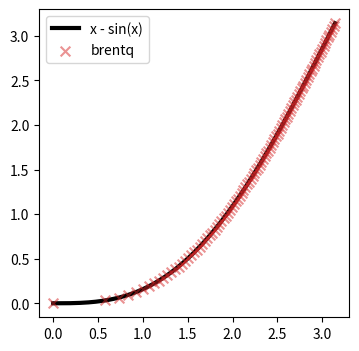
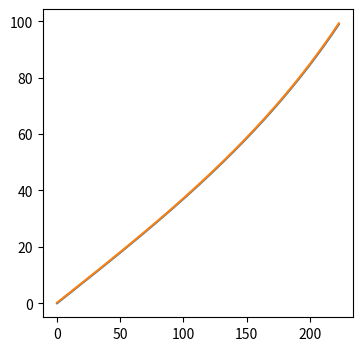

Write the Python code that produced these figures, in order. (Note: this script raises an exception after producing the figures.)
import numpy as np
import matplotlib.pyplot as plt

from scipy.optimize import brentq

def _invert_one(yi, *, xtol=1e-06):
    if not (0.0 <= yi <= np.pi):
        raise ValueError(f"y must be in [0, Pi], got y={yi}")
    return brentq(lambda x: x - np.sin(x) - yi, a=0.0, b=np.pi, xtol=xtol)
def invert_x_minus_sin_x(y, xtol=1e-06):
    return np.vectorize(_invert_one, otypes=[float])(y, xtol=xtol)

x_g = np.linspace(0, np.pi, 200)
y = np.linspace(0, np.pi, 100)

%%timeit -n 500 -r 10
x_p = invert_x_minus_sin_x(y, xtol=1e-06)

fig, ax = plt.subplots(figsize=(4, 4), dpi=120)

ax.plot(x_g, x_g-np.sin(x_g), label='x - sin(x)',
        color='black', lw=3, zorder=0)
ax.scatter(x_p, y, s=7**2, label='brentq', 
           color='tab:red', marker='x', alpha=0.5, zorder=1)

ax.legend()

plt.show()

from abc import ABC, abstractmethod

class SphericalBinner(ABC):
    '''TODO
    '''
    @abstractmethod
    def r_limit(self, i):
        '''TODO'''
        raise NotImplementedError
    def r_centroid(self, i):
        '''
        Parameters:
        -----------
        i : int or ndarray
            The index of the bin.
        
        Returns:
        --------
        r_i : float or ndarray
            The centroid of the i-th bin.
        '''
        r_0 = self.r_limit(i)
        r_1 = self.r_limit(i+1)
        return self.centroid(r_0, r_1)
    @staticmethod
    def centroid(r_0, r_1):
        r'''
        Calculates the centroid of a conical frustum along the radius in
        3D space for the i-th bin between r_0 and r_1.
        The formula used is:
        .. math::
            r_i = \frac{1}{4} \frac{r_1^3 - r_0^3}{r_1^2 - r_0^2} + r_0
        where :math:`r_0` and :math:`r_1` are the lower and upper limits
        of the bin.

        Parameters:
        -----------
        r_0 : float or ndarray
            The lower limit of the bin.
        r_1 : float or ndarray
            The upper limit of the bin.

        Returns:
        --------
        r_i : float or ndarray
            The centroid of the i-th bin.

        Notes:
        ------
        The formula is applied in a way to avoid numerical instability
        when :math:`r_0` and :math:`r_1` are very close to each other.
        '''
        nom = (r_1-r_0) * (r_0*r_0 + 2*r_0*r_1 + 3*r_1*r_1)  # r_1^3 - r_0^3
        den = (r_0*r_0 + r_0*r_1 + r_1*r_1)                  # r_1^2 - r_0^2
        return 0.25 * nom / den + r_0

    @staticmethod
    def _invert_one(yi, *, xtol=1e-06):
        '''TODO: Check limits'''
        if not (0.0 <= yi <= np.pi):
            raise ValueError(f"y must be in [0, Pi], got y={yi}")
        return brentq(lambda x: x - np.sin(x) - yi, a=0.0, b=np.pi, xtol=xtol)
    
    def invert_x_minus_sin_x(self, y, xtol=1e-06):
        '''
        Inverts the function :math:`x - \sin(x) - y` using Brent's method.
        The function is defined in the range :math:`[0, \pi]`.

        Parameters:
        -----------
        y : float or ndarray
            The value to be inverted.
        xtol : float
            The tolerance for the root-finding algorithm.
        
        Returns:
        --------
        x : float or ndarray
            The inverted value(s) of :math:`x`.
        '''
        return np.vectorize(self._invert_one, otypes=[float])(y, xtol=xtol)

class SphericalConstantOmega(SphericalBinner):
    r'''
    Radial binner that places equally spaced cuts in the stereographic
    polar half-angle :math:`\omega`.

    The first ``n_bins`` shells have an identical angular width
    :math:`\Delta\omega`. An optional fractional extension
    ``last_cell_size`` lets you append an extra (finite) zone so that
    the final grid point lies comfortably short of the projected
    "horizon" at :math:`\omega=\pi/2`.

    Parameters:
    -----------
    r_4d : float
        The diameter of the 4D sphere.
    n_bins : int
        The number of radial bins to be used.
    last_cell_size : float
        The size of the last non-infinite cell.
    '''
    def __init__(self, r_4d, n_bins, last_cell_size):
        self.r_4d = r_4d
        self.n_bins = n_bins
        self.last_cell_size = last_cell_size
        self.d_omega = np.pi / (2 * (self.n_bins + self.last_cell_size))

    def r_limit(self, i):
        omega = i * self.d_omega
        return self.r_4d * np.tan(omega/2)

class SphericalConstantVolume(SphericalBinner):
    r'''
    Uniformly spaced shells in the Euclidean space with each shell
    enclosing the same Euclidean volume.

    The total volume inside the half-angle :math:`\omega` is given by
    .. math::
        V(\omega)
        =
        \int_0^{\omega} 4 \pi (r_4d \tan(\omega'))^2
        \mathrm{d} (r_4d \tan(\omega'))
        =
        2 \pi r_4d^3 [ x - \sin(x) ]\,, \qquad x \equiv 2 \omega\,.


    Parameters:
    -----------
    r_3d : float
        The radius of the simulation volume in real space.
    r_4d : float
        The diameter of the 4D sphere.
    n_bins : int
        The number of radial bins to be used.
    '''
    def __init__(self, r_3d, r_4d, n_bins):
        self.r_4d = r_4d
        self.n_bins = n_bins
        # Largest possible half-angle, given r = r_4d * tan(omega/2)
        self.omega_max = 2 * np.arctan(r_3d/r_4d)
        # Bin width in the Euclidean space, given x = 2 * omega
        self.bin_width = (2*self.omega_max - np.sin(2*self.omega_max)) / n_bins

    def r_limit(self, i):
        omega = self.invert_x_minus_sin_x(i * self.bin_width) / 2
        return self.r_4d * np.tan(omega/2)

r_3d = 2000  # [Mph]
r_4d = 105   # [Mph]
n_bins = 224

last_cell_size = n_bins*np.pi / (2*np.arctan(r_3d/r_4d)) - n_bins
print(f"last_cell_size = {last_cell_size}")

binner_comg = SphericalConstantOmega(r_4d=r_4d, n_bins=n_bins, last_cell_size=last_cell_size)
print(f"binner_comg.d_omega = {binner_comg.d_omega}")
print(f"binner_comg.d_omega * n_bins = {binner_comg.d_omega * n_bins}")
print()
binner_cvol = SphericalConstantVolume(r_4d=r_4d, n_bins=n_bins, r_3d=r_3d)
print(f"binner_cvol.omega_max = {binner_cvol.omega_max}")
print(f"binner_cvol.bin_width = {binner_cvol.bin_width}")
print(f"binner_cvol.bin_width * n_bins = {binner_cvol.bin_width * n_bins}")

fig, ax = plt.subplots(figsize=(4, 4), dpi=120)

i = np.arange(0, n_bins)

ax.plot(i, binner_comg.r_limit(i=i), label='SphericalConstantOmega')
ax.plot(i, binner_comg.r_centroid(i=i), label='SphericalConstantOmega centroid')

ax.plot(i, binner_cvol.r_limit(i=i), label='SphericalConstantVolume')
ax.plot(i, binner_cvol.r_centroid(i=i), label='SphericalConstantVolume centroid')

ax.set_xlabel('Bin index')
ax.legend(loc='upper left', fontsize=8)

plt.show()
